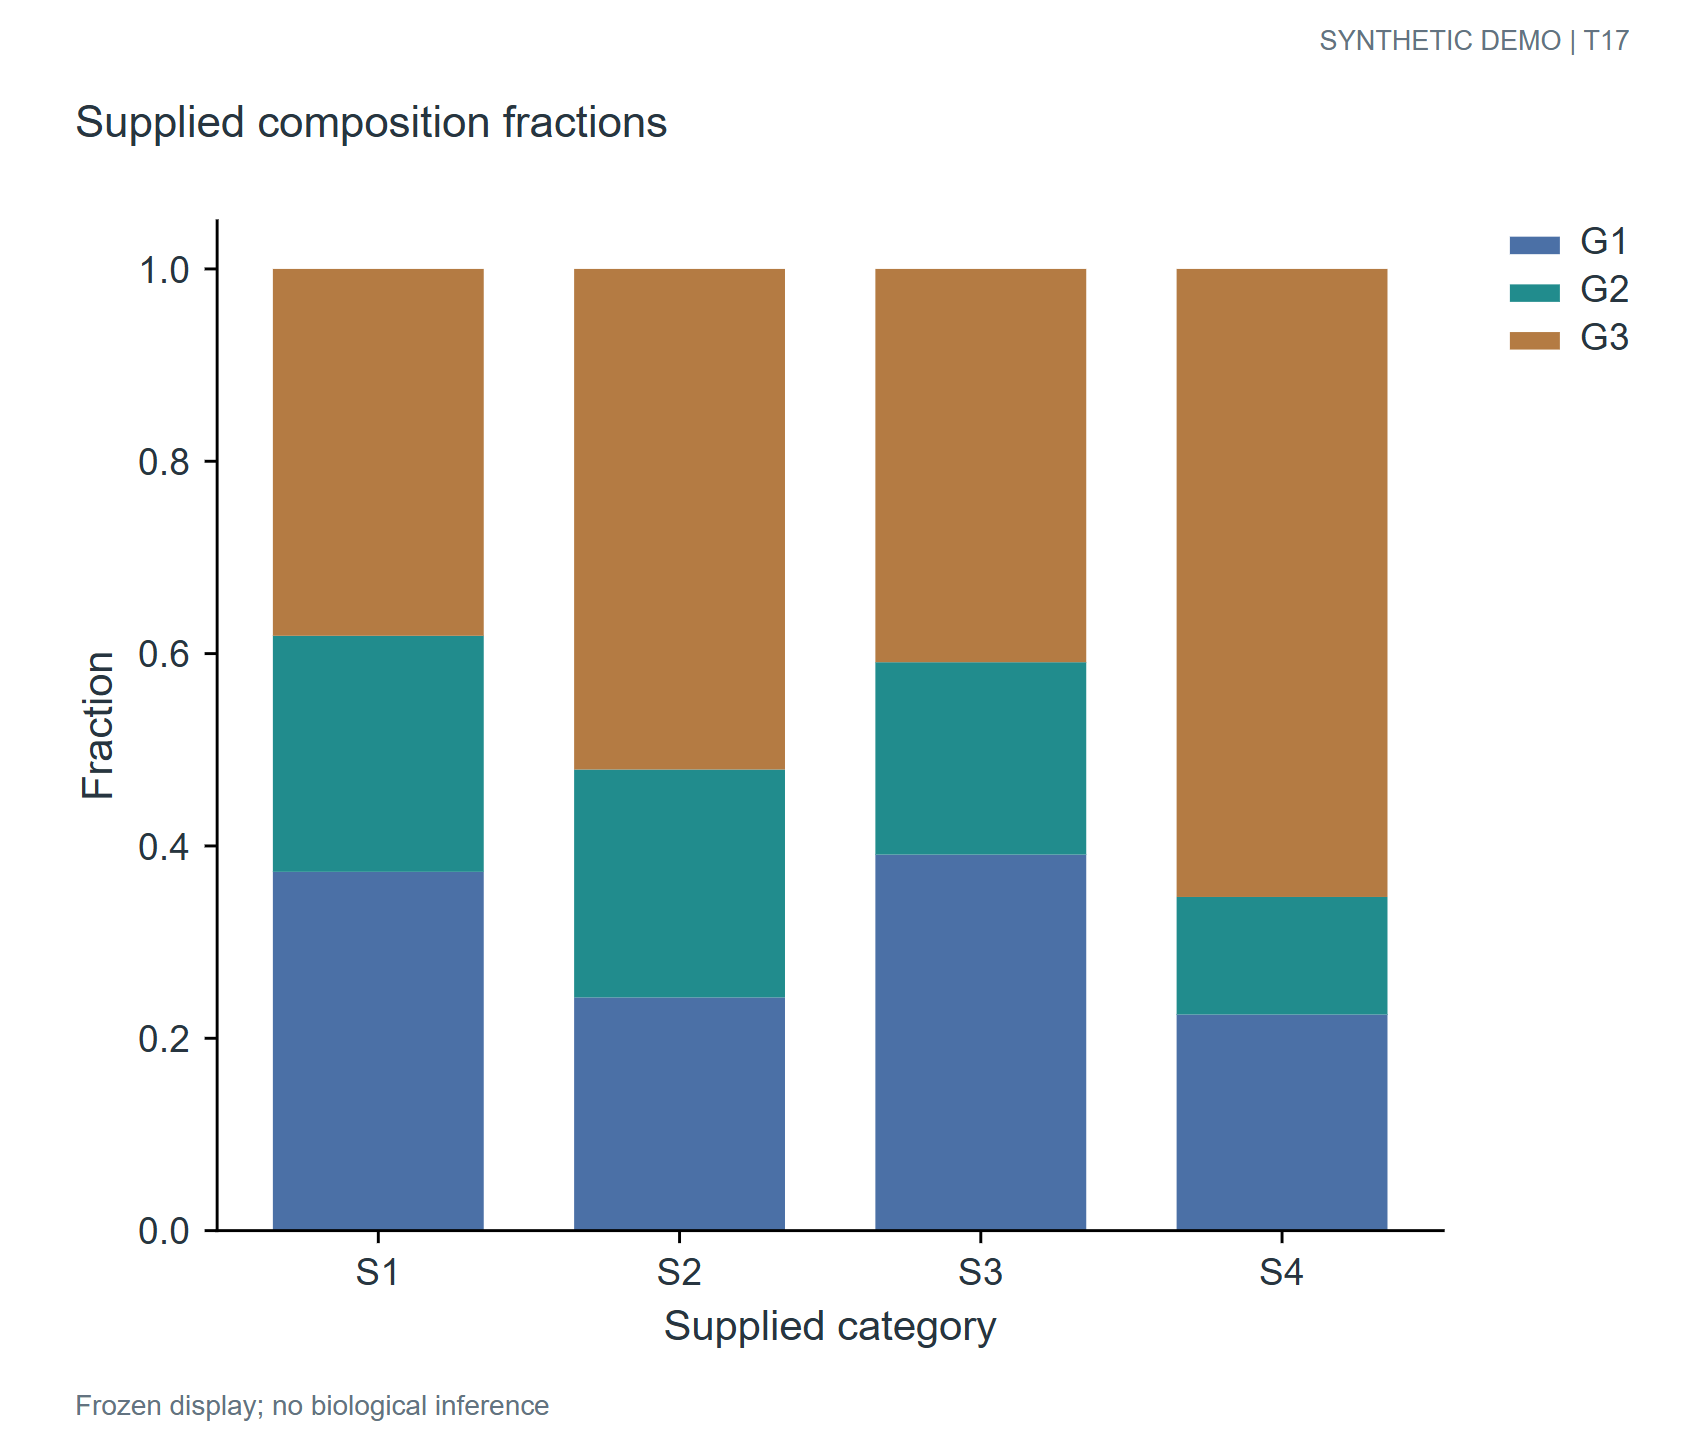

The file beside this chart, header and first rows:
panel	record_type	category	group	value	lower	upper
E	bar	S1	G1	0.3731	0.3731	0.3731
E	bar	S1	G2	0.2455	0.2455	0.2455
E	bar	S1	G3	0.3815	0.3815	0.3815
E	bar	S2	G1	0.2425	0.2425	0.2425
E	bar	S2	G2	0.237	0.237	0.237
E	bar	S2	G3	0.5205	0.5205	0.5205
E	bar	S3	G1	0.391	0.391	0.391
E	bar	S3	G2	0.2001	0.2001	0.2001
E	bar	S3	G3	0.4089	0.4089	0.4089
E	bar	S4	G1	0.2247	0.2247	0.2247
E	bar	S4	G2	0.1222	0.1222	0.1222
E	bar	S4	G3	0.6531	0.6531	0.6531
